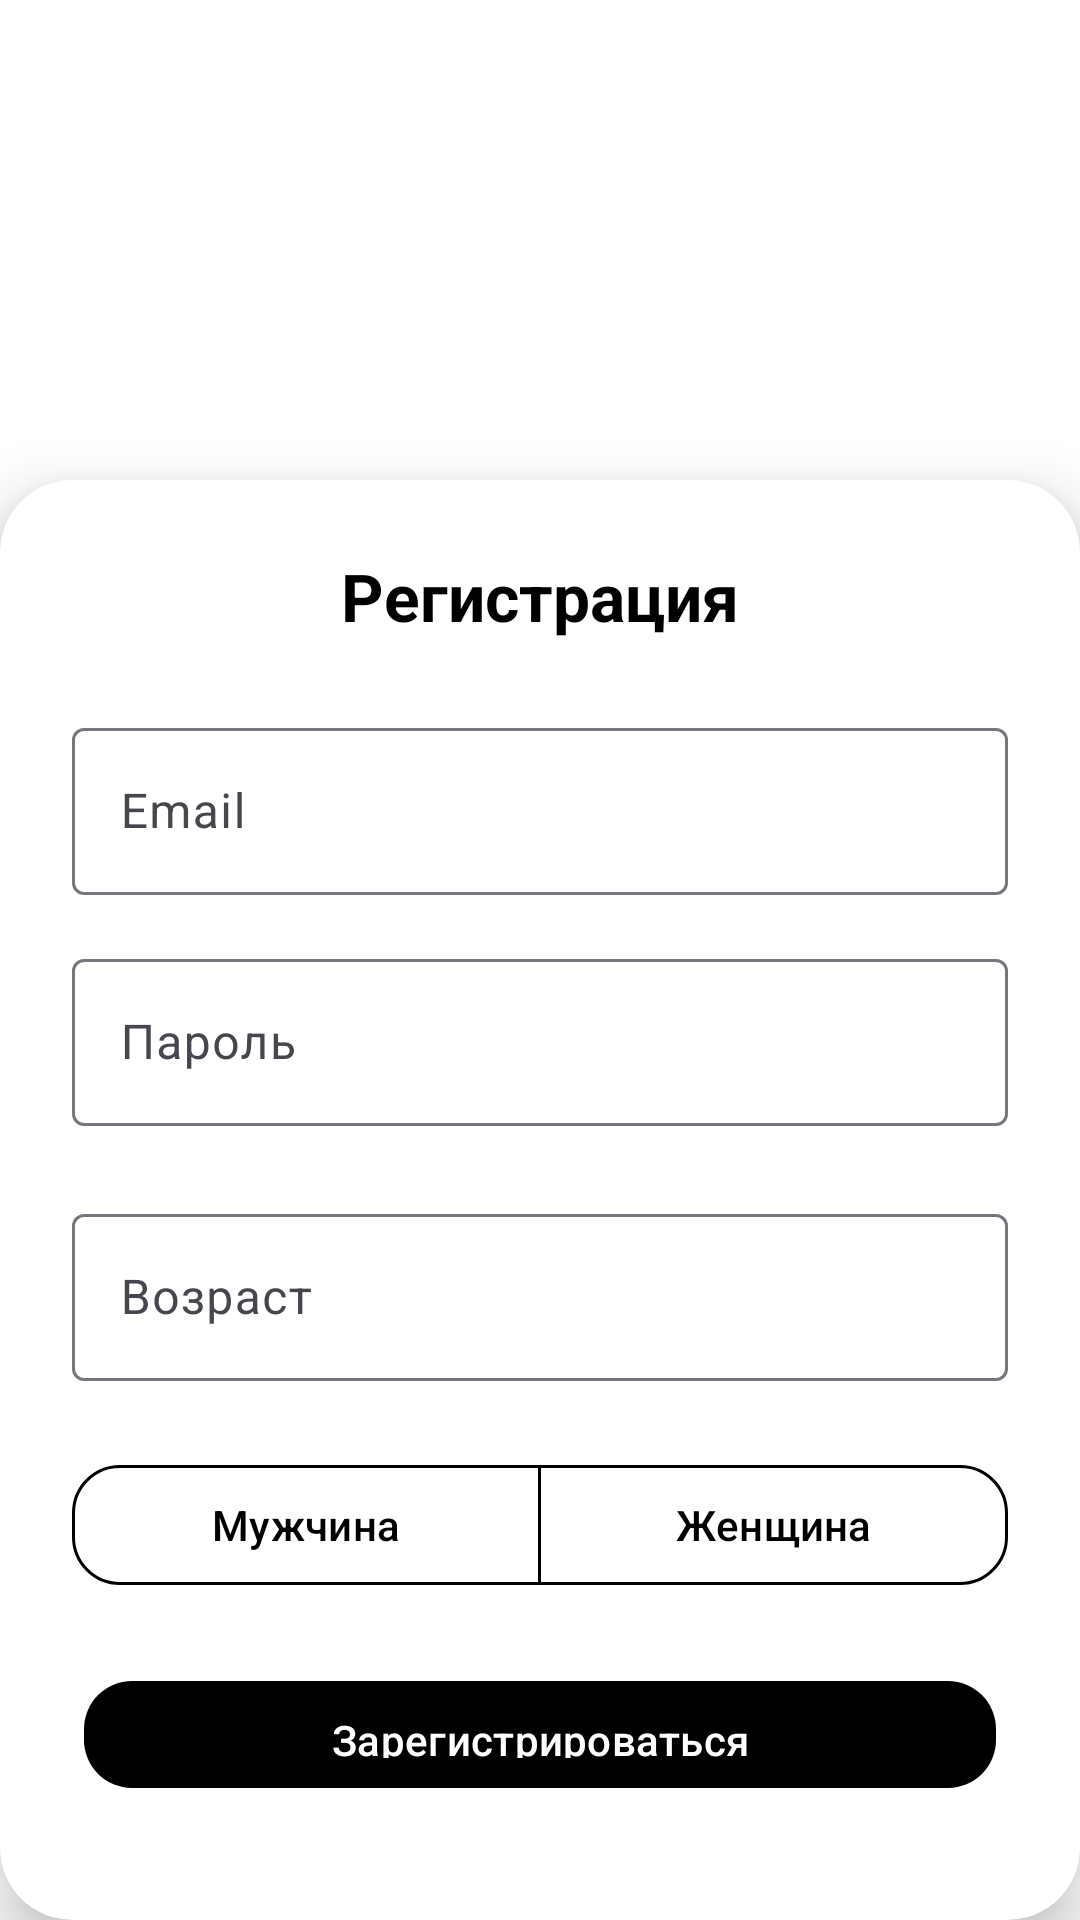

Reconstruct the res/layout file that produces this screen, plus the resources it refers to.
<!-- AndroidManifest.xml: application theme Theme.Hoopsmobile -->
<!-- res/layout/fragment_sign_up.xml -->
<?xml version="1.0" encoding="utf-8"?>
<androidx.constraintlayout.widget.ConstraintLayout xmlns:android="http://schemas.android.com/apk/res/android"
    xmlns:app="http://schemas.android.com/apk/res-auto"
    android:layout_width="match_parent"
    android:layout_height="match_parent"
    android:background="?android:attr/colorBackground">

    <ImageView
        android:id="@+id/iv_background"
        android:layout_width="match_parent"
        android:layout_height="match_parent"
        android:scaleType="centerCrop"
        android:src="@drawable/back"
        app:layout_constraintTop_toTopOf="parent"
        app:layout_constraintBottom_toBottomOf="parent"
        app:layout_constraintStart_toStartOf="parent"
        app:layout_constraintEnd_toEndOf="parent" />

    <androidx.cardview.widget.CardView
        android:id="@+id/login_container"
        android:layout_width="0dp"
        android:layout_height="0dp"
        app:cardCornerRadius="24dp"
        app:cardElevation="12dp"
        app:cardBackgroundColor="?attr/colorSurface"
        app:layout_constraintBottom_toBottomOf="parent"
        app:layout_constraintStart_toStartOf="parent"
        app:layout_constraintEnd_toEndOf="parent"
        app:layout_constraintHeight_percent="0.75">

        <LinearLayout
            android:layout_width="match_parent"
            android:layout_height="match_parent"
            android:orientation="vertical"
            android:gravity="center_horizontal"
            android:padding="24dp">

            <TextView
                android:id="@+id/tv_login_title"
                android:layout_width="wrap_content"
                android:layout_height="wrap_content"
                android:text="@string/register_title"
                android:textSize="22sp"
                android:textStyle="bold"
                android:textColor="?attr/colorOnSurface"
                android:layout_marginBottom="24dp"/>

            <com.google.android.material.textfield.TextInputLayout
                android:layout_width="match_parent"
                android:layout_height="wrap_content"
                android:hint="@string/email_hint"
                style="@style/Widget.Material3.TextInputLayout.OutlinedBox"
                android:layout_marginBottom="16dp">

                <com.google.android.material.textfield.TextInputEditText
                    android:id="@+id/inp_email"
                    android:layout_width="match_parent"
                    android:layout_height="wrap_content"
                    android:inputType="textEmailAddress"/>
            </com.google.android.material.textfield.TextInputLayout>

            <com.google.android.material.textfield.TextInputLayout
                android:layout_width="match_parent"
                android:layout_height="wrap_content"
                android:hint="@string/password_hint"
                style="@style/Widget.Material3.TextInputLayout.OutlinedBox"
                android:layout_marginBottom="24dp">

                <com.google.android.material.textfield.TextInputEditText
                    android:id="@+id/inp_password"
                    android:layout_width="match_parent"
                    android:layout_height="wrap_content"
                    android:inputType="textPassword"/>
            </com.google.android.material.textfield.TextInputLayout>

            <com.google.android.material.textfield.TextInputLayout
                android:layout_width="match_parent"
                android:layout_height="wrap_content"
                android:hint="@string/age_hint"
                style="@style/Widget.Material3.TextInputLayout.OutlinedBox"
                android:layout_marginBottom="24dp">

                <com.google.android.material.textfield.TextInputEditText
                    android:id="@+id/inp_age"
                    android:layout_width="match_parent"
                    android:layout_height="wrap_content"
                    android:inputType="numberDecimal"/>
            </com.google.android.material.textfield.TextInputLayout>

            <com.google.android.material.button.MaterialButtonToggleGroup
                android:id="@+id/gender_group"
                android:layout_width="match_parent"
                android:layout_height="wrap_content"
                android:layout_marginBottom="24dp"
                app:singleSelection="true">

                <com.google.android.material.button.MaterialButton
                    android:id="@+id/btn_male"
                    android:layout_width="0dp"
                    android:layout_height="wrap_content"
                    android:layout_weight="1"
                    android:text="@string/gender_male"
                    style="@style/Widget.Material3.Button.OutlinedButton"
                    app:strokeColor="?attr/colorOnSurface"
                    android:textColor="?attr/colorOnSurface"
                    app:cornerRadius="16dp"/>

                <com.google.android.material.button.MaterialButton
                    android:id="@+id/btn_female"
                    android:layout_width="0dp"
                    android:layout_height="wrap_content"
                    android:layout_weight="1"
                    android:text="@string/gender_female"
                    style="@style/Widget.Material3.Button.OutlinedButton"
                    app:strokeColor="?attr/colorOnSurface"
                    android:textColor="?attr/colorOnSurface"
                    app:cornerRadius="16dp"/>
            </com.google.android.material.button.MaterialButtonToggleGroup>

            <com.google.android.material.button.MaterialButton
                android:id="@+id/btn_register"
                android:layout_width="match_parent"
                android:layout_height="wrap_content"
                android:text="@string/btn_register_action"
                style="@style/Widget.Material3.Button.IconButton.Filled"
                app:backgroundTint="@color/button_bg"
                android:textColor="@color/button_text"
                app:cornerRadius="16dp"
                android:layout_marginBottom="16dp"/>
        </LinearLayout>
    </androidx.cardview.widget.CardView>
</androidx.constraintlayout.widget.ConstraintLayout>
<!-- resources referenced by this layout -->
<resources>
  <color name="button_bg">#000000</color>
  <color name="button_text">#FFFFFF</color>
  <string name="age_hint">Возраст</string>
  <string name="btn_register_action">Зарегистрироваться</string>
  <string name="email_hint">Email</string>
  <string name="gender_female">Женщина</string>
  <string name="gender_male">Мужчина</string>
  <string name="password_hint">Пароль</string>
  <string name="register_title">Регистрация</string>
  <style name="Theme.Hoopsmobile" parent="Theme.Material3.DayNight.NoActionBar">
          <item name="colorPrimary">@color/button_bg</item>
          <item name="android:colorBackground">@color/bg_primary</item>
          <item name="colorSurface">@color/surface_color</item>
          <item name="colorOnSurface">@color/text_primary</item>
      </style>
  <color name="bg_primary">#FFFFFF</color>
  <color name="surface_color">#FFFFFF</color>
  <color name="text_primary">#000000</color>
</resources>
